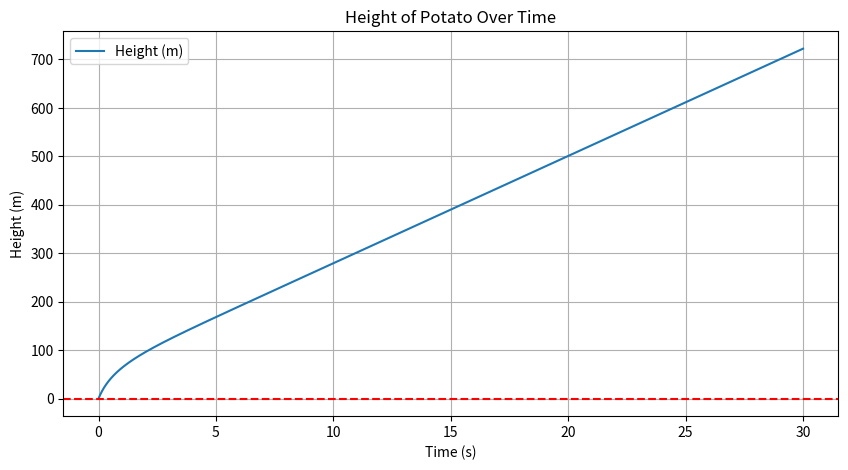

This figure's Python source:
import numpy as np
import matplotlib.pyplot as plt

# Constants
m = 0.5  # mass of the potato in kg
k = 0.01  # air resistance coefficient in s^-1
g = 9.81  # acceleration due to gravity in m/s^2
v0 = 120  # initial velocity in m/s

# Time parameters
dt = 0.01  # time step in seconds
T = 30  # total time in seconds
n = int(T / dt)  # number of time steps

t = np.linspace(0, T, n)

# Arrays to store velocity and height
v = np.zeros(n)
v[0] = v0  # initial velocity
h = np.zeros(n)  # initial height

# Numerical integration using Euler method
for i in range(1, n):
    # Calculate the net force
    F_net = m * g - k * v[i-1] * np.abs(v[i-1])
    # Update velocity
    v[i] = v[i-1] + (F_net / m) * dt
    # Update height
    h[i] = h[i-1] + v[i-1] * dt
    # Stop if the potato reaches the ground
    if h[i] < 0:
        h[i] = 0
        break

# Maximum height
max_height = np.max(h)
print(f'Maximum height reached by the potato: {max_height:.2f} meters')

# Plotting the results
plt.figure(figsize=(10, 5))
plt.plot(t, h, label='Height (m)')
plt.title('Height of Potato Over Time')
plt.xlabel('Time (s)')
plt.ylabel('Height (m)')
plt.axhline(0, color='red', linestyle='--')
plt.legend()
plt.grid()
plt.show()
